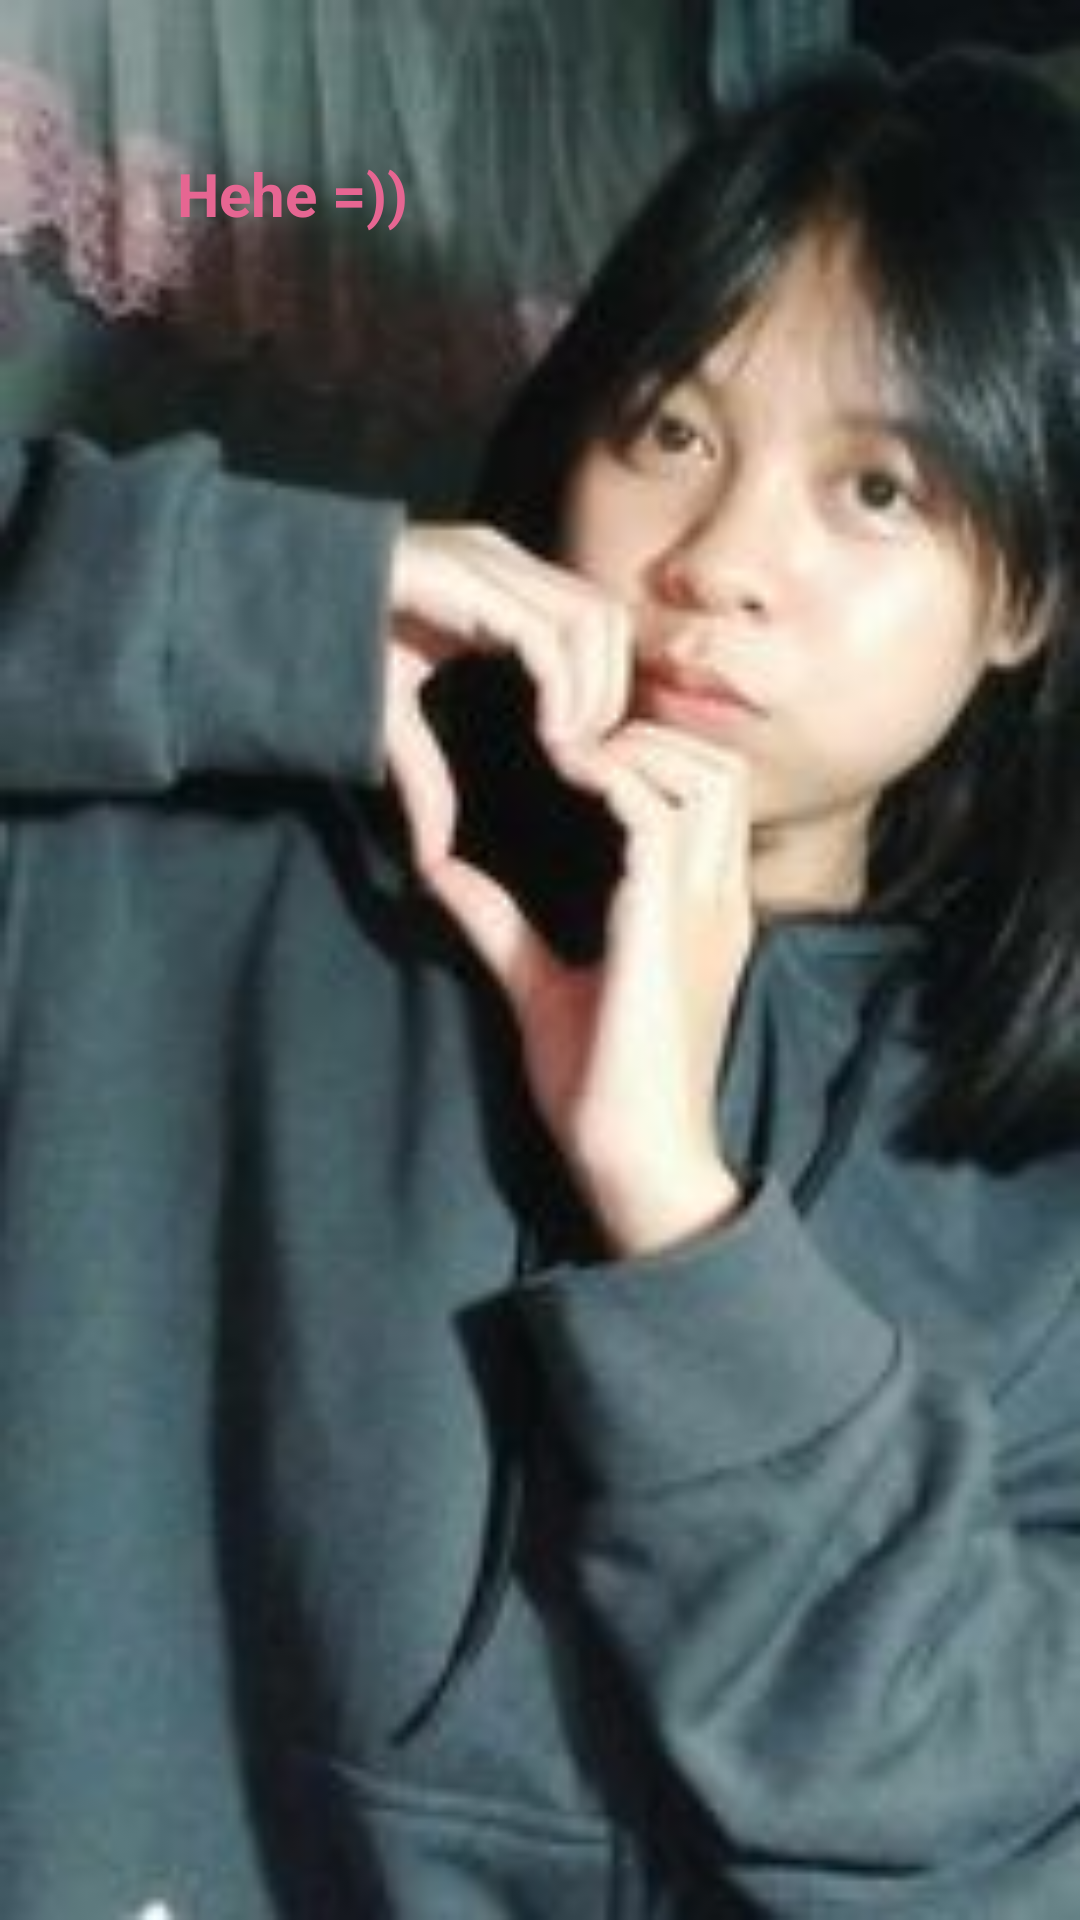

Android layout source for this screen:
<!-- AndroidManifest.xml: application theme Theme.AppNàyTôiViếtChoEm -->
<!-- res/layout/activity_anh.xml -->
<?xml version="1.0" encoding="utf-8"?>
<androidx.constraintlayout.widget.ConstraintLayout xmlns:android="http://schemas.android.com/apk/res/android"
    xmlns:app="http://schemas.android.com/apk/res-auto"
    xmlns:tools="http://schemas.android.com/tools"
    android:layout_width="match_parent"
    android:layout_height="match_parent"
    android:background="@drawable/anh2"
    tools:context=".anh">

    <TextView
        android:id="@+id/textView12"
        android:layout_width="wrap_content"
        android:layout_height="wrap_content"
        android:layout_marginStart="94dp"
        android:layout_marginTop="51dp"
        android:layout_marginEnd="259dp"
        android:text="Hehe =))"
        android:textStyle="bold"
        android:textColor="#E66692"
        android:textSize="20sp"
        app:layout_constraintEnd_toEndOf="parent"
        app:layout_constraintStart_toStartOf="parent"
        app:layout_constraintTop_toTopOf="parent" />
</androidx.constraintlayout.widget.ConstraintLayout>
<!-- resources referenced by this layout -->
<resources>
  <!-- drawable anh2: jpg bitmap (drawable, 9289 bytes) -->
  <style name="Theme.AppNàyTôiViếtChoEm" parent="Base.Theme.AppNàyTôiViếtChoEm" />
  <style name="Base.Theme.AppNàyTôiViếtChoEm" parent="Theme.Material3.DayNight.NoActionBar">
          
          
      </style>
</resources>
